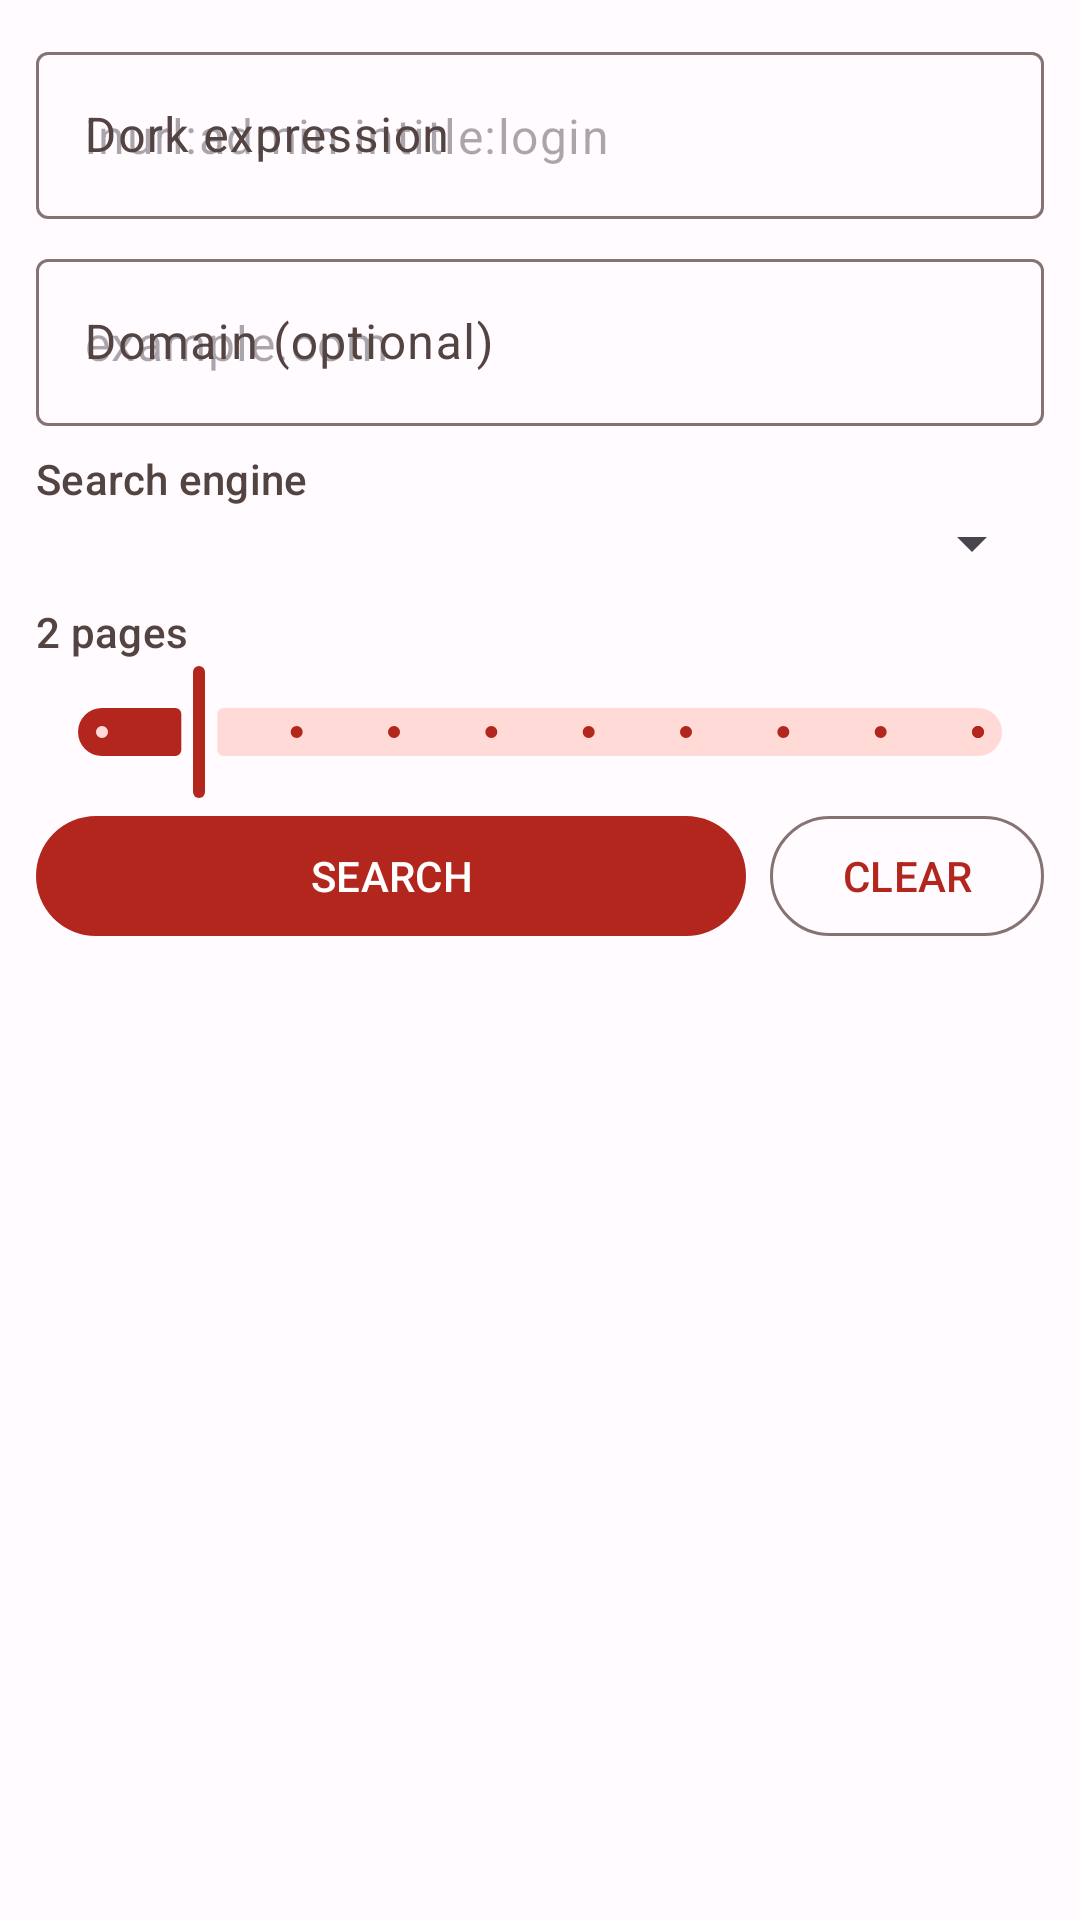

Reconstruct the res/layout file that produces this screen, plus the resources it refers to.
<!-- AndroidManifest.xml: application theme Theme.BugDeck -->
<!-- res/layout/fragment_dork.xml -->
<?xml version="1.0" encoding="utf-8"?>
<LinearLayout xmlns:android="http://schemas.android.com/apk/res/android"
    xmlns:app="http://schemas.android.com/apk/res-auto"
    android:layout_width="match_parent"
    android:layout_height="match_parent"
    android:background="?android:attr/colorBackground"
    android:orientation="vertical"
    android:padding="12dp">

    <com.google.android.material.textfield.TextInputLayout
        android:id="@+id/dorkQueryLayout"
        style="@style/Widget.Material3.TextInputLayout.OutlinedBox"
        android:layout_width="match_parent"
        android:layout_height="wrap_content"
        android:hint="@string/label_dork_query">

        <com.google.android.material.textfield.TextInputEditText
            android:id="@+id/dork_query"
            android:layout_width="match_parent"
            android:layout_height="wrap_content"
            android:importantForAutofill="no"
            android:inputType="text"
            android:maxLines="2"
            android:hint="@string/hint_dork" />
    </com.google.android.material.textfield.TextInputLayout>

    <com.google.android.material.textfield.TextInputLayout
        android:id="@+id/dorkDomainLayout"
        style="@style/Widget.Material3.TextInputLayout.OutlinedBox"
        android:layout_width="match_parent"
        android:layout_height="wrap_content"
        android:layout_marginTop="8dp"
        android:hint="@string/label_dork_domain">

        <com.google.android.material.textfield.TextInputEditText
            android:id="@+id/dork_domain"
            android:layout_width="match_parent"
            android:layout_height="wrap_content"
            android:importantForAutofill="no"
            android:inputType="textUri"
            android:maxLines="1"
            android:hint="@string/hint_dork_domain" />
    </com.google.android.material.textfield.TextInputLayout>

    <TextView
        style="@style/Widget.BugDeck.SectionLabel"
        android:layout_width="wrap_content"
        android:layout_height="wrap_content"
        android:layout_marginTop="8dp"
        android:text="@string/label_provider" />

    <Spinner
        android:id="@+id/dork_provider"
        android:layout_width="match_parent"
        android:layout_height="wrap_content" />

    
    <LinearLayout
        android:id="@+id/dorkKeyRow"
        android:layout_width="match_parent"
        android:layout_height="wrap_content"
        android:orientation="vertical"
        android:visibility="gone">

        <com.google.android.material.textfield.TextInputLayout
            android:id="@+id/dorkKeyLayout"
            style="@style/Widget.Material3.TextInputLayout.OutlinedBox"
            android:layout_width="match_parent"
            android:layout_height="wrap_content"
            android:layout_marginTop="8dp"
            android:hint="@string/label_dork_key"
            app:endIconMode="password_toggle">

            <com.google.android.material.textfield.TextInputEditText
                android:id="@+id/dork_key"
                android:layout_width="match_parent"
                android:layout_height="wrap_content"
                android:importantForAutofill="no"
                android:inputType="textPassword"
                android:maxLines="1" />
        </com.google.android.material.textfield.TextInputLayout>

        <com.google.android.material.textfield.TextInputLayout
            android:id="@+id/dorkCxLayout"
            style="@style/Widget.Material3.TextInputLayout.OutlinedBox"
            android:layout_width="match_parent"
            android:layout_height="wrap_content"
            android:layout_marginTop="8dp"
            android:hint="@string/label_dork_cx">

            <com.google.android.material.textfield.TextInputEditText
                android:id="@+id/dork_cx"
                android:layout_width="match_parent"
                android:layout_height="wrap_content"
                android:importantForAutofill="no"
                android:inputType="text"
                android:maxLines="1" />
        </com.google.android.material.textfield.TextInputLayout>
    </LinearLayout>

    <TextView
        android:id="@+id/dork_pages_value"
        style="@style/Widget.BugDeck.SectionLabel"
        android:layout_width="wrap_content"
        android:layout_height="wrap_content"
        android:layout_marginTop="8dp"
        android:text="@string/pages_fmt_default" />

    <com.google.android.material.slider.Slider
        android:id="@+id/dork_pages"
        android:layout_width="match_parent"
        android:layout_height="wrap_content"
        android:stepSize="1"
        android:value="2"
        android:valueFrom="1"
        android:valueTo="10" />

    <LinearLayout
        android:layout_width="match_parent"
        android:layout_height="wrap_content"
        android:orientation="horizontal">

        <com.google.android.material.button.MaterialButton
            android:id="@+id/dork_search"
            android:layout_width="0dp"
            android:layout_height="wrap_content"
            android:layout_weight="1"
            android:text="@string/btn_search" />

        <com.google.android.material.button.MaterialButton
            android:id="@+id/dork_clear"
            style="@style/Widget.Material3.Button.OutlinedButton"
            android:layout_width="wrap_content"
            android:layout_height="wrap_content"
            android:layout_marginStart="8dp"
            android:text="@string/btn_clear" />
    </LinearLayout>

    <ProgressBar
        android:id="@+id/dork_progress"
        style="?android:attr/progressBarStyleHorizontal"
        android:layout_width="match_parent"
        android:layout_height="wrap_content"
        android:layout_marginTop="8dp"
        android:indeterminate="true"
        android:progressTint="?attr/colorPrimary"
        android:visibility="gone" />

    <TextView
        android:id="@+id/dork_status"
        style="@style/Widget.BugDeck.StatusText"
        android:layout_width="match_parent"
        android:layout_height="wrap_content"
        android:paddingTop="6dp"
        android:paddingBottom="6dp" />

    <androidx.recyclerview.widget.RecyclerView
        android:id="@+id/dork_results"
        android:layout_width="match_parent"
        android:layout_height="0dp"
        android:layout_weight="1"
        android:clipToPadding="false"
        android:paddingBottom="12dp" />

</LinearLayout>
<!-- resources referenced by this layout -->
<resources>
  <string name="btn_clear">CLEAR</string>
  <string name="btn_search">SEARCH</string>
  <string name="hint_dork">inurl:admin intitle:login</string>
  <string name="hint_dork_domain">example.com</string>
  <string name="label_dork_cx">Google search-engine id (cx)</string>
  <string name="label_dork_domain">Domain (optional)</string>
  <string name="label_dork_key">API key</string>
  <string name="label_dork_query">Dork expression</string>
  <string name="label_provider">Search engine</string>
  <string name="pages_fmt_default">2 pages</string>
  <style name="Widget.BugDeck.SectionLabel" parent="">
          <item name="android:textAppearance">?attr/textAppearanceLabelLarge</item>
          <item name="android:textColor">?attr/colorOnSurfaceVariant</item>
      </style>
  <style name="Widget.BugDeck.StatusText" parent="">
          <item name="android:textAppearance">?attr/textAppearanceBodySmall</item>
          <item name="android:textColor">?attr/colorOnSurfaceVariant</item>
      </style>
  <color name="md_primary_light">#FFB3261E</color>
  <color name="md_on_primary_light">#FFFFFFFF</color>
  <color name="md_primary_container_light">#FFFFDAD6</color>
  <color name="md_on_primary_container_light">#FF410002</color>
  <color name="md_secondary_light">#FF775652</color>
  <color name="md_on_secondary_light">#FFFFFFFF</color>
  <color name="md_secondary_container_light">#FFFFDAD6</color>
  <color name="md_on_secondary_container_light">#FF2C1512</color>
  <color name="md_tertiary_light">#FF725B2E</color>
  <color name="md_on_tertiary_light">#FFFFFFFF</color>
  <color name="md_tertiary_container_light">#FFFFDEA6</color>
  <color name="md_on_tertiary_container_light">#FF271900</color>
  <color name="md_error_light">#FFBA1A1A</color>
  <color name="md_on_error_light">#FFFFFFFF</color>
  <color name="md_error_container_light">#FFFFDAD6</color>
  <color name="md_on_error_container_light">#FF410002</color>
  <color name="md_background_light">#FFFFFBFF</color>
  <color name="md_on_background_light">#FF201A1A</color>
  <color name="md_surface_light">#FFFFFBFF</color>
  <color name="md_on_surface_light">#FF201A1A</color>
  <color name="md_surface_variant_light">#FFF5DDDA</color>
  <color name="md_on_surface_variant_light">#FF534341</color>
  <color name="md_surface_container_lowest_light">#FFFFFFFF</color>
  <color name="md_surface_container_low_light">#FFFFF1EF</color>
  <color name="md_surface_container_light">#FFFCEAE7</color>
  <color name="md_surface_container_high_light">#FFF7E4E1</color>
  <color name="md_surface_container_highest_light">#FFF1DFDC</color>
  <color name="md_outline_light">#FF857372</color>
  <color name="md_outline_variant_light">#FFD8C2BF</color>
  <color name="md_inverse_surface_light">#FF362F2F</color>
  <color name="md_inverse_on_surface_light">#FFFBEEEC</color>
  <color name="md_inverse_primary_light">#FFFFB4AB</color>
  <style name="Theme.BugDeck.Dialog" parent="ThemeOverlay.Material3.MaterialAlertDialog">
          <item name="shapeAppearanceOverlay">@style/ShapeAppearance.BugDeck.Dialog</item>
      </style>
  <style name="ShapeAppearance.BugDeck.Dialog" parent="">
          <item name="cornerFamily">rounded</item>
          <item name="cornerSize">28dp</item>
      </style>
</resources>
